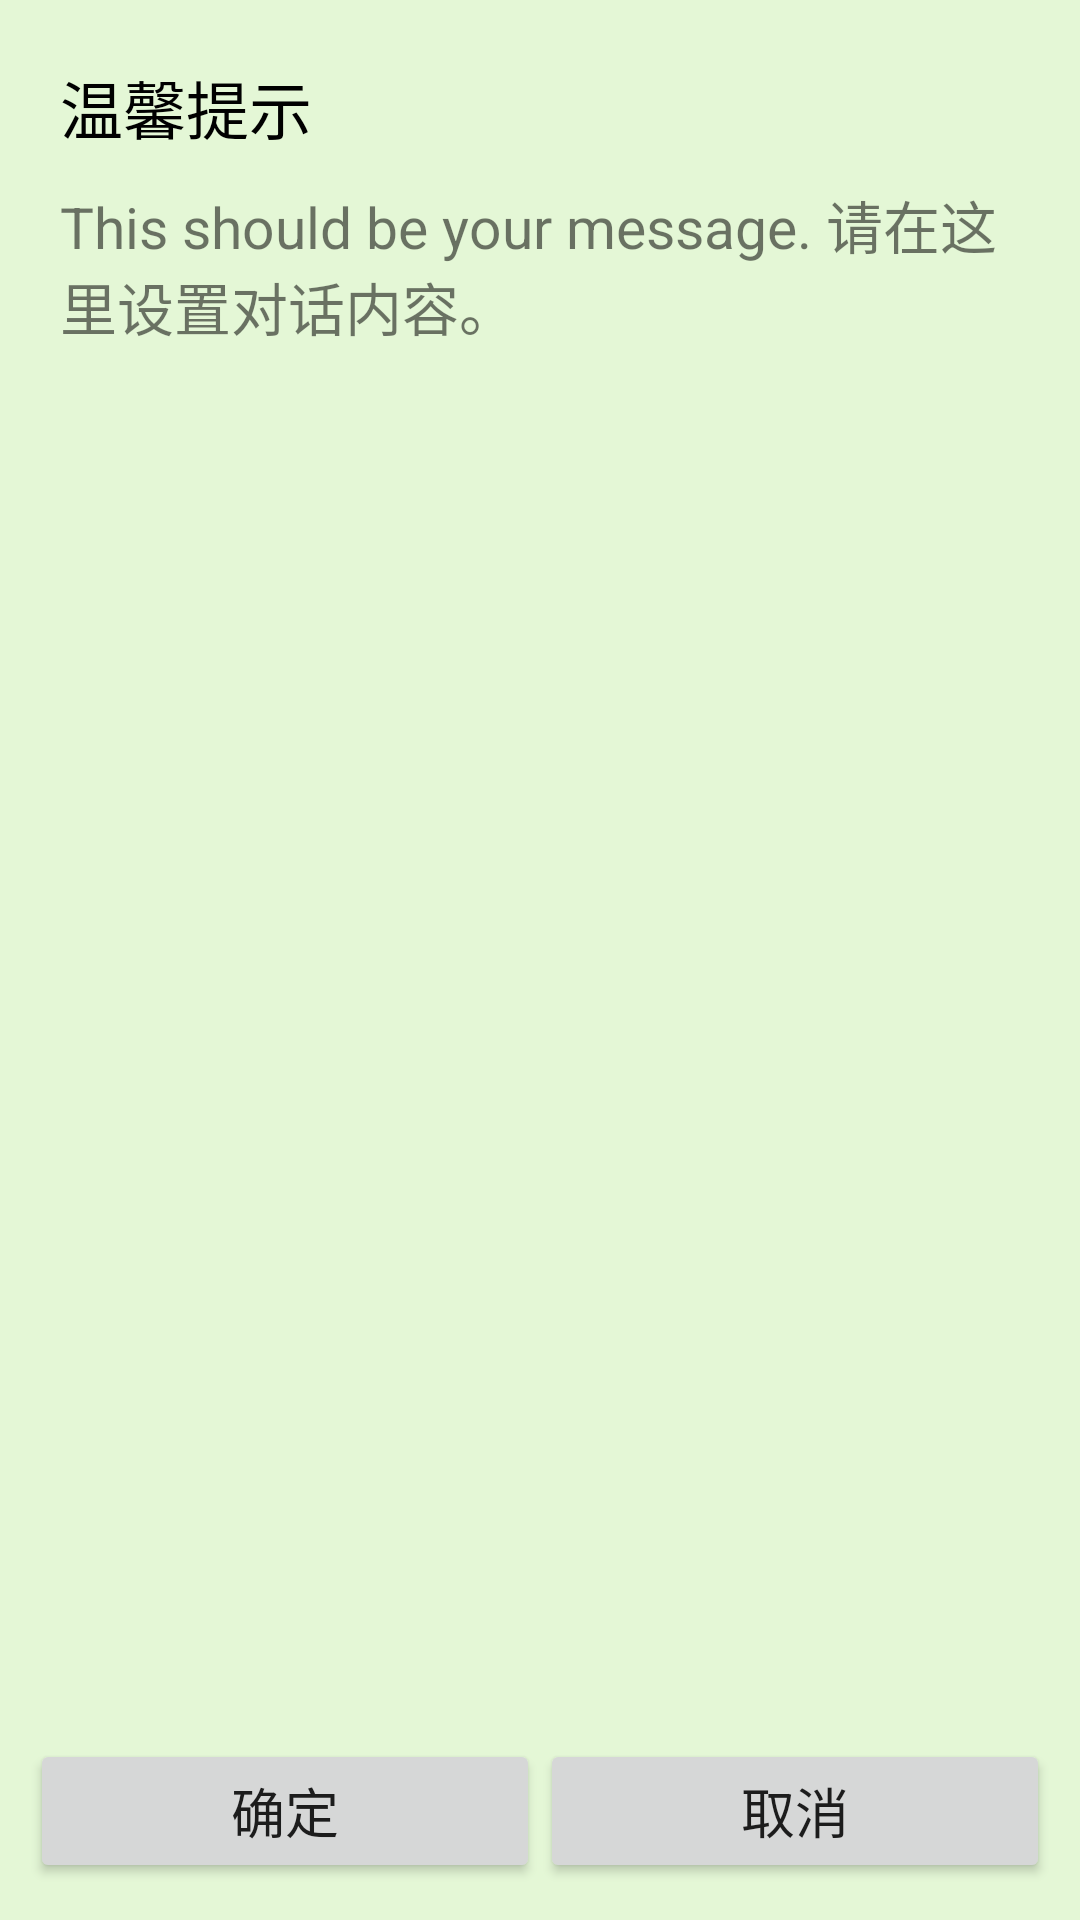

This screen was rendered from an Android layout file. Write that file and the resources it references.
<!-- AndroidManifest.xml: application theme AppTheme -->
<!-- res/layout/dialog_base_dialog.xml -->
<?xml version="1.0" encoding="utf-8"?>
<LinearLayout
    xmlns:android="http://schemas.android.com/apk/res/android"
    android:orientation="vertical"
    android:layout_width="match_parent"
    android:layout_height="wrap_content">

    <TextView
        android:id="@+id/base_dialog_tv_title"
        android:layout_width="match_parent"
        android:layout_height="wrap_content"
        android:background="@color/colorBg"
        android:textColor="@color/colorBlack"
        android:text="温馨提示"
        android:gravity="start"
        android:paddingTop="@dimen/dp_20"
        android:paddingLeft="@dimen/dp_20"
        android:paddingRight="@dimen/dp_20"
        android:paddingBottom="@dimen/dp_10"
        android:textSize="@dimen/sp_21"/>


    <TextView
        android:id="@+id/base_dialog_tv_msg"
        android:layout_width="match_parent"
        android:layout_height="0dp"
        android:layout_weight="1"
        android:textSize="@dimen/sp_19"
        android:background="@color/colorBg"
        android:paddingBottom="@dimen/dp_20"
        android:paddingLeft="@dimen/dp_20"
        android:paddingRight="@dimen/dp_20"
        android:text="This should be your message. 请在这里设置对话内容。"/>

    <LinearLayout
        android:layout_width="match_parent"
        android:layout_height="wrap_content"
        android:background="@color/colorBg"
        android:paddingLeft="@dimen/dp_10"
        android:paddingRight="@dimen/dp_10"
        android:gravity="center_vertical">


        <Button
            android:id="@+id/base_dialog_btn_confirm"
            android:layout_width="0dp"
            android:layout_weight="1"
            android:layout_height="wrap_content"
            android:textSize="@dimen/sp_18"
            android:text="确定"/>

        <Button
            android:id="@+id/base_dialog_btn_extra"
            android:layout_width="0dp"
            android:layout_weight="0"
            android:layout_height="wrap_content"
            android:textSize="@dimen/sp_18"
            android:text="待定"/>

        <Button
            android:id="@+id/base_dialog_btn_cancel"
            android:layout_width="0dp"
            android:layout_weight="1"
            android:layout_height="wrap_content"
            android:textSize="@dimen/sp_18"
            android:text="取消"/>

    </LinearLayout>
</LinearLayout>
<!-- resources referenced by this layout -->
<resources>
  <color name="colorBg">#E4F7D6</color>
  <color name="colorBlack">#000</color>
  <dimen name="dp_10">10dp</dimen>
  <dimen name="dp_20">20dp</dimen>
  <dimen name="sp_18">18sp</dimen>
  <dimen name="sp_19">19sp</dimen>
  <dimen name="sp_21">21sp</dimen>
  <style name="AppTheme" parent="Theme.AppCompat.Light.DarkActionBar">
          
          <item name="colorPrimary">@color/colorPrimary</item>
          <item name="colorPrimaryDark">@color/colorPrimaryDark</item>
          <item name="colorAccent">@color/colorAccent</item>
      </style>
  <color name="colorPrimary">#0E7038</color>
  <color name="colorPrimaryDark">#005500</color>
  <color name="colorAccent">#FF4081</color>
</resources>
